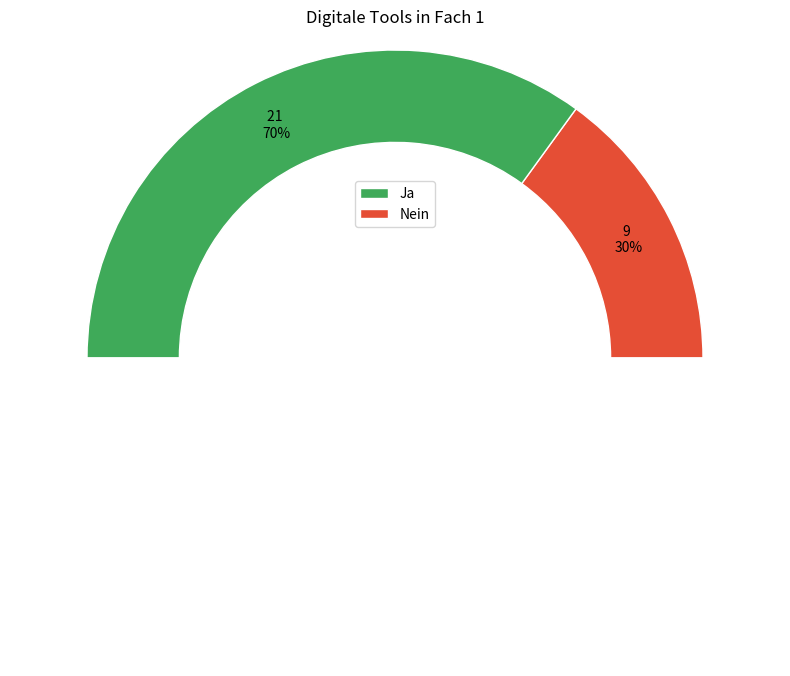

This chart was generated by the following Python code:
import matplotlib.pyplot as plt
import numpy as np

# Data
label = ["Ja", "Nein"][::-1]
val = [21, 9][::-1]
val_sum = sum(val)

colors = plt.colormaps['RdYlGn_r'](
        np.linspace(0.15, 0.85, 2))[::-1]

# Append data and assign color
label.append("")  # Empty label for blank space
val.append(sum(val))  # Blank space for half-ring effect (50% blank)
colors = np.vstack([colors, [1, 1, 1, 1]])

# Plot
fig = plt.figure(figsize=(8, 6), dpi=100)
ax = fig.add_subplot(1, 1, 1)

# Create the pie chart with percentage display for only the non-white segments
wedges, texts, autotexts = ax.pie(val, labels=None, colors=colors, 
                                  wedgeprops={'width': 0.3, 'edgecolor': 'white'},autopct= '%1.1f%%',
                                  startangle=0, pctdistance=0.85)  # Move text inside the ring

# Hide the text for the white part
for id, text in enumerate(autotexts):
    if text.get_text() == '50.0%':  # Blank space for half-ring effect
        text.set_text('')  # Remove text for the white part
    else:
        # Format the text to show both absolute value and percentage
        text.set_text(f"{val[id]} \n{int(round(val[id] / val_sum * 100, 1))}%")
        text.set_color('black')
        # Rotate the text to align with the wedge
        #angle = wedges[id].theta1  # Adjust angle for text rotation (shift by 90 degrees for proper alignment)
        #text.set_rotation(angle)

# Add a circle in the center to create a doughnut effect
ax.add_artist(plt.Circle((0, 0), 0.6, color='white'))

# Set the aspect ratio to ensure the chart is circular
ax.set_aspect('equal')

# Set the y-axis limits to crop the pie chart to the top half (for half-ring effect)
ax.set_ylim(0, 1)

# Title for the plot with additional space between title and plot
ax.set_title("Digitale Tools in Fach 1", pad=20)

ax.legend(wedges[::-1][1:], label[::-1][1:], loc="center") #, title="Categories", loc="center left", fontsize=10)

plt.tight_layout()

# Display the plot
plt.savefig("plot5.jpg")
plt.show()
